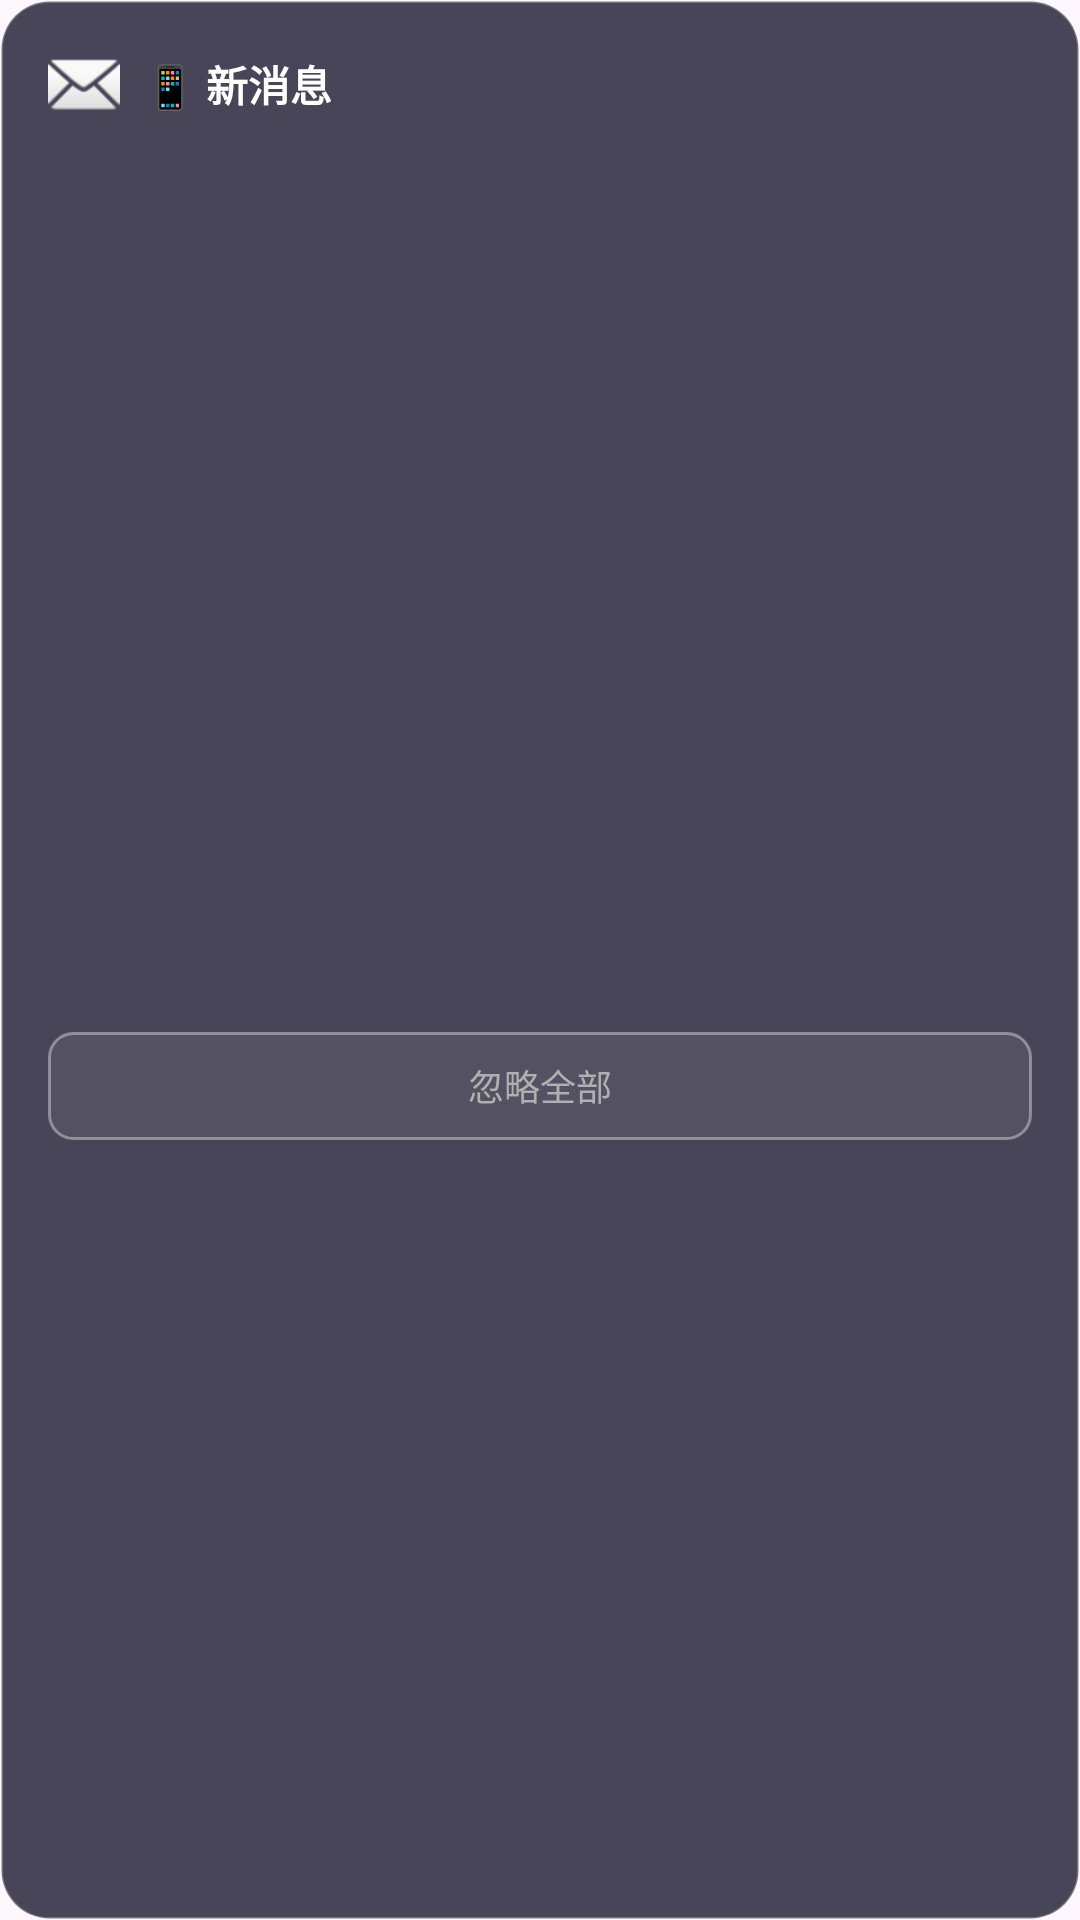

Android layout source for this screen:
<!-- AndroidManifest.xml: application theme Theme.KimiClaw -->
<!-- res/layout/message_popup.xml -->
<?xml version="1.0" encoding="utf-8"?>
<LinearLayout xmlns:android="http://schemas.android.com/apk/res/android"
    android:layout_width="320dp"
    android:layout_height="wrap_content"
    android:orientation="vertical"
    android:padding="16dp"
    android:background="@drawable/message_popup_bg">

    
    <LinearLayout
        android:layout_width="match_parent"
        android:layout_height="wrap_content"
        android:orientation="horizontal"
        android:gravity="center_vertical">

        <ImageView
            android:id="@+id/ivAppIcon"
            android:layout_width="24dp"
            android:layout_height="24dp"
            android:src="@android:drawable/ic_dialog_email" />

        <TextView
            android:id="@+id/tvTitle"
            android:layout_width="0dp"
            android:layout_height="wrap_content"
            android:layout_weight="1"
            android:layout_marginStart="8dp"
            android:text="📱 新消息"
            android:textColor="#FFFFFF"
            android:textSize="14sp"
            android:textStyle="bold" />

    </LinearLayout>

    
    <FrameLayout
        android:layout_width="match_parent"
        android:layout_height="280dp"
        android:layout_marginTop="12dp">

        <androidx.recyclerview.widget.RecyclerView
            android:id="@+id/rvMessages"
            android:layout_width="match_parent"
            android:layout_height="match_parent"
            android:overScrollMode="never" />

    </FrameLayout>

    
    <TextView
        android:id="@+id/btnDismissAll"
        android:layout_width="match_parent"
        android:layout_height="36dp"
        android:layout_marginTop="12dp"
        android:text="忽略全部"
        android:textColor="#B0B0B0"
        android:textSize="12sp"
        android:gravity="center"
        android:background="@drawable/btn_outline_small" />

</LinearLayout>
<!-- resources referenced by this layout -->
<resources>
  <!-- drawable btn_outline_small (drawable) -->
  <?xml version="1.0" encoding="utf-8"?>
  <shape xmlns:android="http://schemas.android.com/apk/res/android"
      android:shape="rectangle">
      <corners android:radius="8dp" />
      <stroke
          android:width="1dp"
          android:color="#60FFFFFF" />
      <solid android:color="#10FFFFFF" />
  </shape>
  <!-- drawable message_popup_bg (drawable) -->
  <?xml version="1.0" encoding="utf-8"?>
  <shape xmlns:android="http://schemas.android.com/apk/res/android"
      android:shape="rectangle">
      <corners android:radius="16dp" />
      <solid android:color="#CC1A1A2E" />
      <stroke
          android:width="1dp"
          android:color="#40FFFFFF" />
  </shape>
  <style name="Theme.KimiClaw" parent="Theme.Material3.DayNight.NoActionBar">
          <item name="colorPrimary">@color/lobster_red</item>
          <item name="colorPrimaryDark">@color/lobster_dark</item>
          <item name="colorAccent">@color/lobster_light</item>
      </style>
  <color name="lobster_red">#FF6B4A</color>
  <color name="lobster_dark">#CC4422</color>
  <color name="lobster_light">#FF8A6A</color>
</resources>
